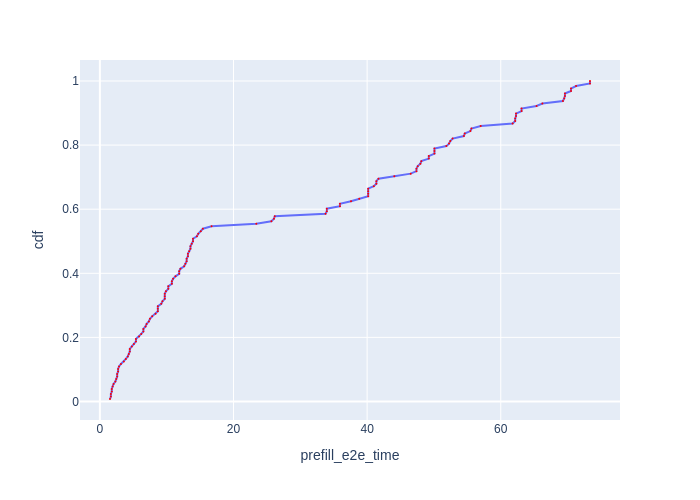

Values plotted in this chart, from the file beside it:
Request Id, prefill_e2e_time, cdf
0_0, 1.513, 0.007812
0_1, 1.645, 0.01562
0_2, 1.645, 0.02344
0_3, 1.778, 0.03125
0_4, 1.778, 0.03906
0_5, 1.91, 0.04688
0_6, 2.043, 0.05469
0_7, 2.316, 0.0625
0_8, 2.451, 0.07031
0_9, 2.587, 0.07812
0_10, 2.587, 0.08594
0_11, 2.726, 0.09375
0_12, 2.726, 0.1016
0_13, 2.865, 0.1094
0_14, 3.152, 0.1172
0_15, 3.587, 0.125
0_16, 3.882, 0.1328
0_17, 4.177, 0.1406
0_18, 4.328, 0.1484
0_19, 4.479, 0.1562
0_20, 4.479, 0.1641
0_21, 4.782, 0.1719
0_22, 5.089, 0.1797
0_23, 5.399, 0.1875
0_24, 5.399, 0.1953
0_25, 5.87, 0.2031
0_26, 6.191, 0.2109
0_27, 6.509, 0.2188
0_28, 6.509, 0.2266
0_29, 6.834, 0.2344
0_30, 6.996, 0.2422
0_31, 7.328, 0.25
0_32, 7.493, 0.2578
0_33, 7.826, 0.2656
0_34, 8.33, 0.2734
0_35, 8.674, 0.2812
0_36, 8.674, 0.2891
0_37, 8.674, 0.2969
0_38, 9.188, 0.3047
0_39, 9.363, 0.3125
0_40, 9.711, 0.3203
0_41, 9.711, 0.3281
0_42, 9.711, 0.3359
0_43, 9.886, 0.3438
0_44, 10.24, 0.3516
0_45, 10.24, 0.3594
0_46, 10.77, 0.3672
0_47, 10.77, 0.375
0_48, 10.95, 0.3828
0_49, 11.32, 0.3906
0_50, 11.87, 0.3984
0_51, 11.87, 0.4062
0_52, 12.05, 0.4141
0_53, 12.61, 0.4219
0_54, 12.8, 0.4297
0_55, 12.99, 0.4375
0_56, 12.99, 0.4453
0_57, 13.18, 0.4531
0_58, 13.18, 0.4609
0_59, 13.36, 0.4688
... 68 more rows
